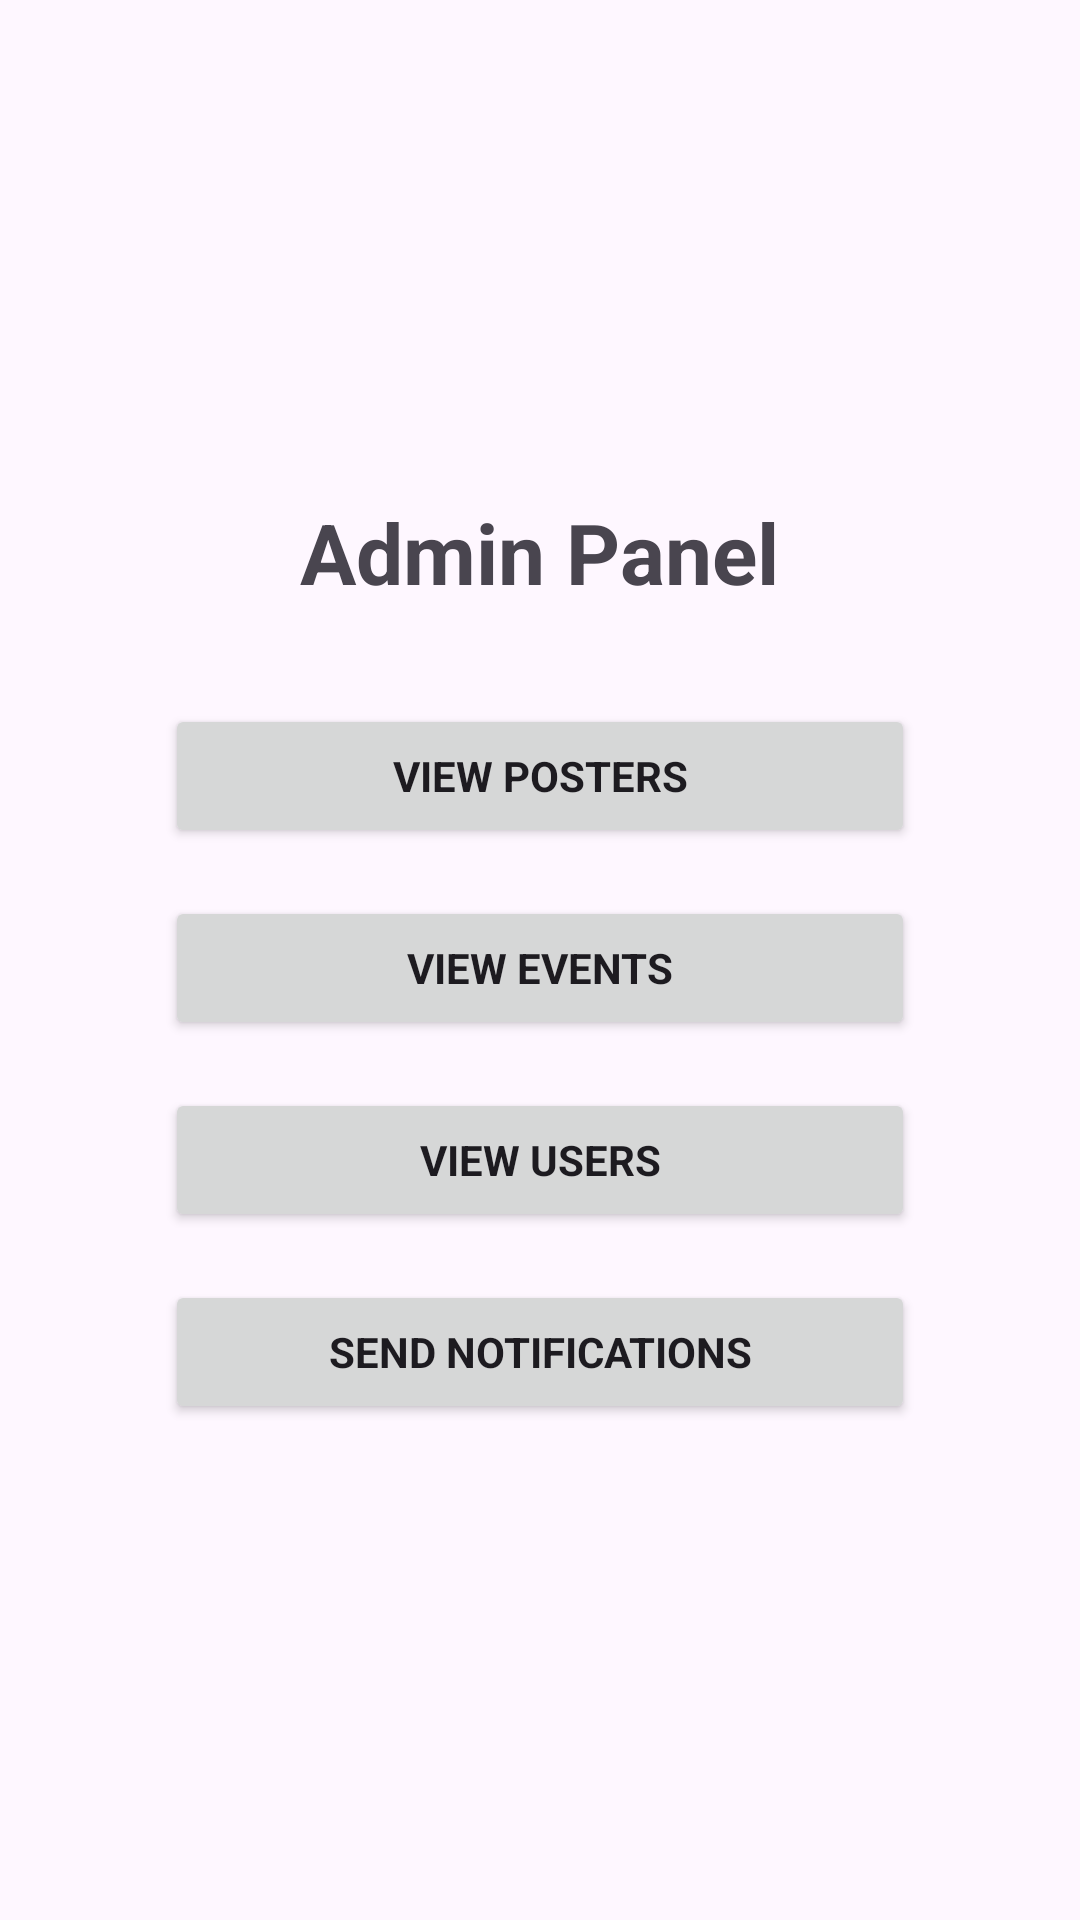

Layout XML and referenced resources for this Android screen:
<!-- AndroidManifest.xml: application theme Theme.Haboob -->
<!-- res/layout/fragment_admin_main.xml -->
<?xml version="1.0" encoding="utf-8"?>
<RelativeLayout xmlns:android="http://schemas.android.com/apk/res/android"
    xmlns:tools="http://schemas.android.com/tools"
    android:layout_width="match_parent"
    android:layout_height="match_parent"
    android:padding="16dp"
    tools:context=".AdminMainFragment"> 

    <LinearLayout
        android:layout_width="match_parent"
        android:layout_height="wrap_content"
        android:orientation="vertical"
        android:layout_centerInParent="true"
        android:gravity="center_horizontal">

        <TextView
            android:id="@+id/admin_title"
            android:layout_width="wrap_content"
            android:layout_height="wrap_content"
            android:text="Admin Panel"
            android:textSize="28sp"
            android:textStyle="bold"
            android:layout_marginBottom="32dp"/>

        <Button
            android:id="@+id/admin_view_posters_button"
            android:layout_width="250dp"
            android:layout_height="wrap_content"
            android:text="View Posters"
            android:layout_marginBottom="16dp"/>

        <Button
            android:id="@+id/admin_view_events_button"
            android:layout_width="250dp"
            android:layout_height="wrap_content"
            android:text="View Events"
            android:layout_marginBottom="16dp"/>

        <Button
            android:id="@+id/admin_view_users_button"
            android:layout_width="250dp"
            android:layout_height="wrap_content"
            android:text="View Users"
            android:layout_marginBottom="16dp"/>

        <Button
            android:id="@+id/admin_view_notifications_button"
            android:layout_width="250dp"
            android:layout_height="wrap_content"
            android:text="Send Notifications"/>

    </LinearLayout>
</RelativeLayout>
<!-- resources referenced by this layout -->
<resources>
  <style name="Theme.Haboob" parent="Theme.Material3.DayNight.NoActionBar">
          
          <item name="colorPrimary">@color/purple_500</item>
          <item name="colorPrimaryVariant">@color/purple_700</item>
          <item name="colorOnPrimary">@color/white</item>
          
          <item name="colorSecondary">@color/teal_200</item>
          <item name="colorSecondaryVariant">@color/teal_700</item>
          <item name="colorOnSecondary">@color/black</item>
          
          <item name="android:statusBarColor">?attr/colorPrimaryVariant</item>
          
  
          
          <item name="toolbarStyle">@style/CustomToolbar</item>
  
          <style name="CustomToolbar" parent="Widget.Material3.Toolbar">
              <item name="titleTextAppearance">@style/ToolbarTitleText</item>
          </style>
  
          <style name="ToolbarTitleText" parent="TextAppearance.Material3.TitleLarge">
              <item name="fontFamily">@font/montserrat_semibold</item>
              <item name="android:textStyle">bold</item>
          </style>
  
      </style>
  <color name="purple_500">#FF6200EE</color>
  <color name="purple_700">#FF3700B3</color>
  <color name="white">#FFFFFFFF</color>
  <color name="teal_200">#FF03DAC5</color>
  <color name="teal_700">#FF018786</color>
  <color name="black">#FF000000</color>
</resources>
